The GitHub repository pedroescalfonimoraes/final-project-plagues-recognition-master contains a labelled image folder "bm-vs-av-v2-augmented" with 2 categories: acaro vermelho, bicho mineiro. Examples follow, each with its label.

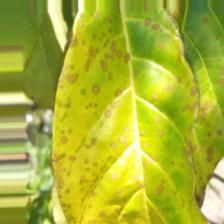
Label: acaro vermelho

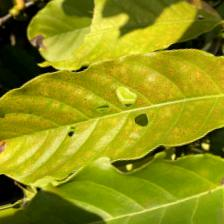
Label: acaro vermelho

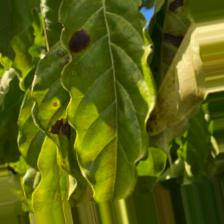
Label: bicho mineiro

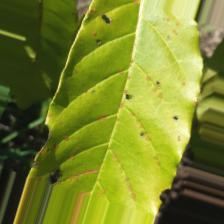
Label: acaro vermelho

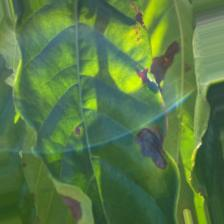
Label: bicho mineiro

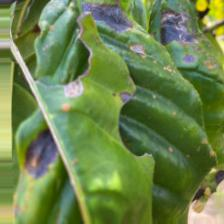
Label: bicho mineiro
